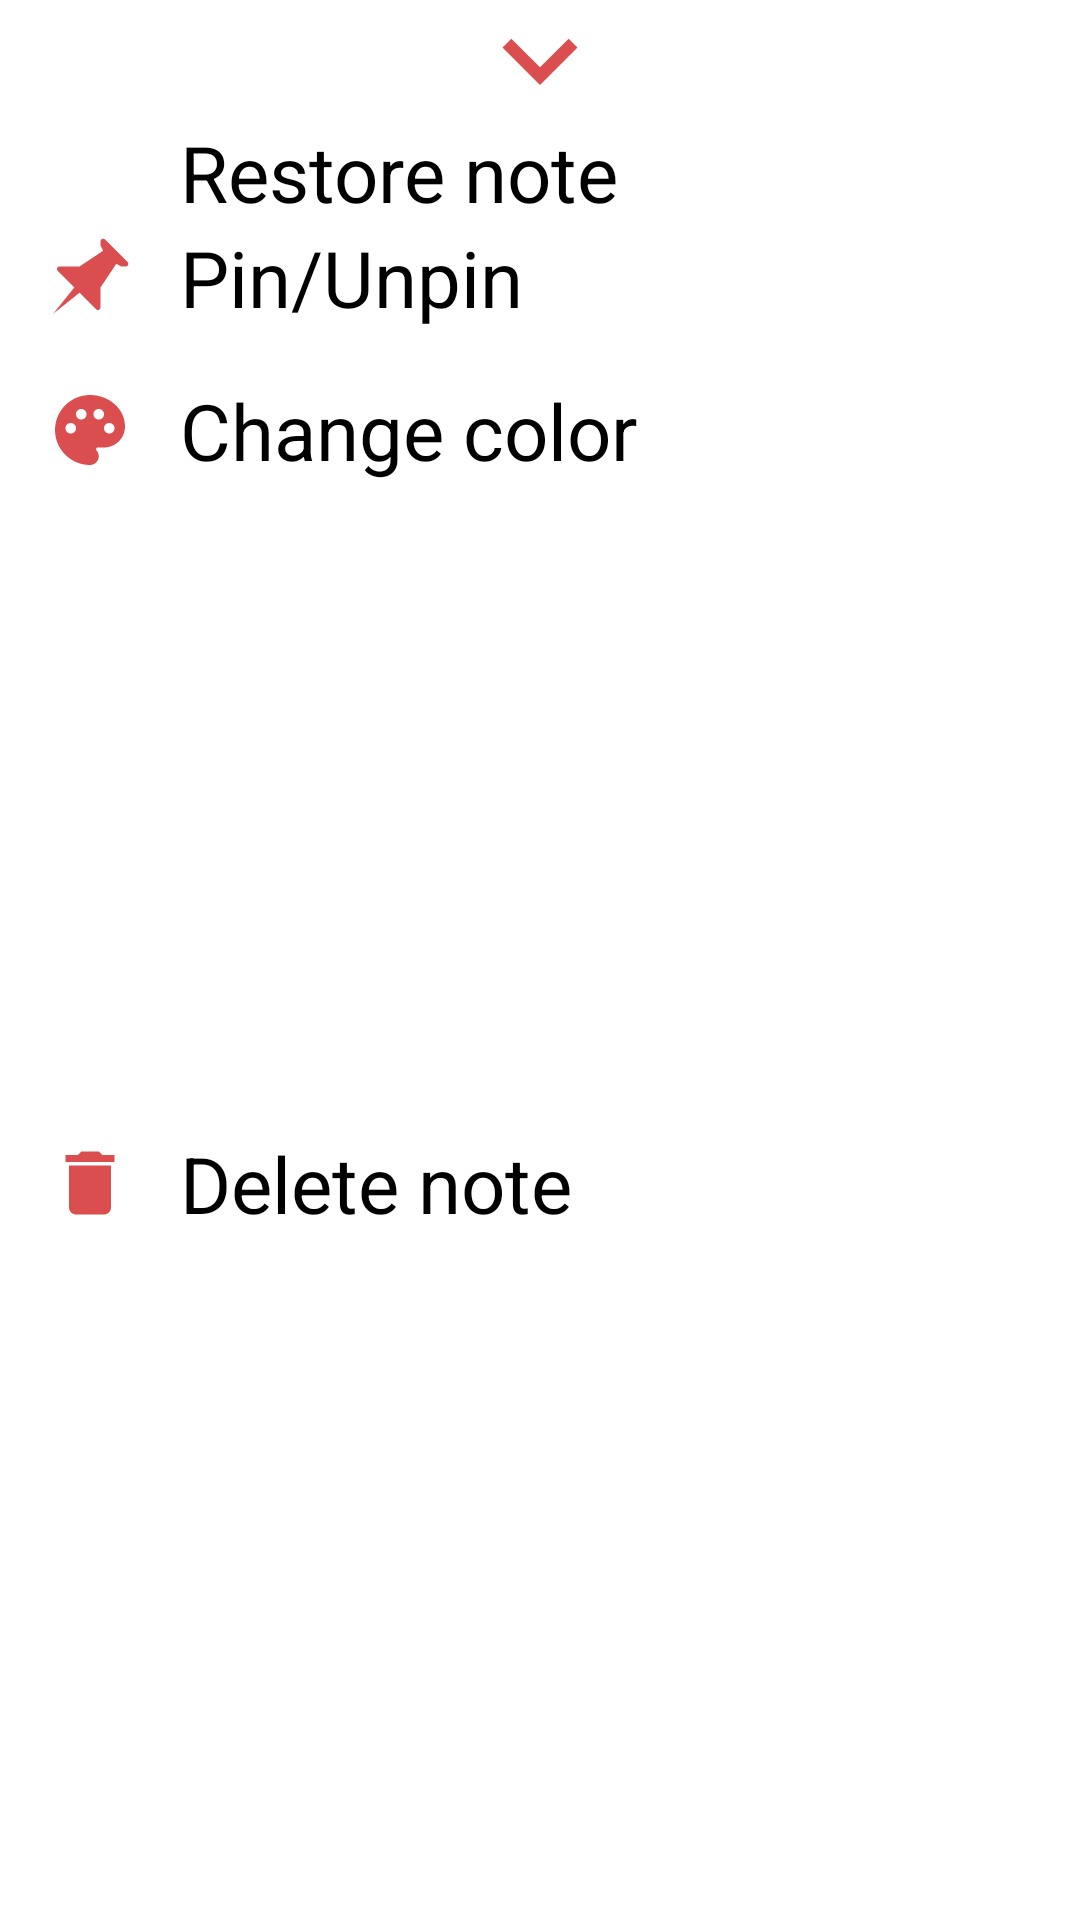

Write the Android layout XML for this screen, with the resource values it uses.
<!-- AndroidManifest.xml: application theme Theme.NotesApp -->
<!-- res/layout/dialog_actions.xml -->
<?xml version="1.0" encoding="utf-8"?>
<androidx.constraintlayout.widget.ConstraintLayout xmlns:android="http://schemas.android.com/apk/res/android"
    android:layout_width="match_parent"
    android:layout_height="wrap_content"
    xmlns:app="http://schemas.android.com/apk/res-auto"
    android:background="@drawable/bg_dialog_actions">

    <ImageView
        android:id="@+id/btn_hide"
        android:layout_width="match_parent"
        android:layout_height="40dp"
        app:layout_constraintStart_toStartOf="parent"
        app:layout_constraintEnd_toEndOf="parent"
        android:src="@drawable/ic_down"
        android:adjustViewBounds="true"
        android:scaleType="center"
        android:background="?selectableItemBackground"
        app:layout_constraintTop_toTopOf="parent" />


    <LinearLayout
        android:layout_width="match_parent"
        android:layout_height="wrap_content"
        app:layout_constraintTop_toBottomOf="@id/btn_hide"
        android:orientation="horizontal"
        android:background="?selectableItemBackground"
        android:id="@+id/btn_restore"
        android:gravity="center|start"
        >

        <ImageView
            android:layout_width="28dp"
            android:layout_height="28dp"
            android:src="@drawable/ic_restore"
            android:layout_marginStart="16dp"
            app:tint="#DB4E4F" />

        <TextView
            android:layout_width="wrap_content"
            android:layout_height="wrap_content"
            android:text="Restore note"
            android:textColor="@color/black"
            android:textSize="26sp"
            android:layout_marginStart="16dp"
            />
    </LinearLayout>

    <LinearLayout
        android:layout_width="match_parent"
        android:layout_height="wrap_content"
        app:layout_constraintTop_toBottomOf="@id/btn_restore"
        android:orientation="horizontal"
        android:background="?selectableItemBackground"
        android:id="@+id/btn_pin"
        android:gravity="center|start"
        >

        <ImageView
            android:layout_width="28dp"
            android:layout_height="28dp"
            android:src="@drawable/ic_pin"
            android:layout_marginStart="16dp"
            app:tint="#DB4E4F" />

        <TextView
            android:layout_width="wrap_content"
            android:layout_height="wrap_content"
            android:text="Pin/Unpin"
            android:textColor="@color/black"
            android:textSize="26sp"
            android:layout_marginStart="16dp"
            />
    </LinearLayout>

    <LinearLayout
        android:layout_width="match_parent"
        android:layout_height="wrap_content"
        app:layout_constraintTop_toBottomOf="@id/btn_pin"
        android:orientation="horizontal"
        android:layout_marginTop="16dp"
        android:background="?selectableItemBackground"
        android:gravity="center|start"
        android:id="@+id/btn_change_color">

        <ImageView
            android:layout_width="28dp"
            android:layout_height="28dp"
            android:src="@drawable/ic_palette"
            android:layout_marginStart="16dp"
            app:tint="#DB4E4F" />
        <TextView
            android:layout_width="wrap_content"
            android:layout_height="wrap_content"
            android:text="Change color"
            android:textColor="@color/black"
            android:textSize="26sp"
            android:layout_marginStart="16dp"
            />
    </LinearLayout>

    <LinearLayout
        android:layout_width="match_parent"
        android:layout_height="wrap_content"
        app:layout_constraintTop_toBottomOf="@id/btn_change_color"
        android:orientation="horizontal"
        android:layout_marginTop="16dp"
        android:background="?selectableItemBackground"
        app:layout_constraintBottom_toBottomOf="parent"
        android:layout_marginBottom="28dp"
        android:gravity="center|start"
        android:id="@+id/btn_delete">

        <ImageView
            android:layout_width="28dp"
            android:layout_height="28dp"
            android:src="@drawable/ic_delete"
            android:layout_marginStart="16dp"
            app:tint="#DB4E4F" />
        <TextView
            android:layout_width="wrap_content"
            android:layout_height="wrap_content"
            android:text="Delete note"
            android:textColor="@color/black"
            android:textSize="26sp"
            android:layout_marginStart="16dp"
            />
    </LinearLayout>
</androidx.constraintlayout.widget.ConstraintLayout>
<!-- resources referenced by this layout -->
<resources>
  <color name="black">#FF000000</color>
  <!-- drawable bg_dialog_actions (drawable) -->
  <?xml version="1.0" encoding="utf-8"?>
  <shape xmlns:android="http://schemas.android.com/apk/res/android">
      <solid android:color="@color/white"/>
  
      <corners android:topLeftRadius="30dp"
          android:topRightRadius="30dp"/>
          
  </shape>
  <!-- drawable ic_delete (drawable) -->
  <vector android:height="24dp" android:tint="#DB4E4F"
      android:viewportHeight="24" android:viewportWidth="24"
      android:width="24dp" xmlns:android="http://schemas.android.com/apk/res/android">
      <path android:fillColor="@android:color/white" android:pathData="M6,19c0,1.1 0.9,2 2,2h8c1.1,0 2,-0.9 2,-2V7H6v12zM19,4h-3.5l-1,-1h-5l-1,1H5v2h14V4z"/>
  </vector>
  <!-- drawable ic_down (drawable) -->
  <vector android:height="50dp" android:tint="#DB4E4F"
      android:viewportHeight="24" android:viewportWidth="24"
      android:width="50dp" xmlns:android="http://schemas.android.com/apk/res/android">
      <path android:fillColor="@android:color/white" android:pathData="M7.41,8.59L12,13.17l4.59,-4.58L18,10l-6,6 -6,-6 1.41,-1.41z"/>
  </vector>
  <!-- drawable ic_palette (drawable) -->
  <vector android:height="30dp" android:tint="#DB4E4F"
      android:viewportHeight="24" android:viewportWidth="24"
      android:width="30dp" xmlns:android="http://schemas.android.com/apk/res/android">
      <path android:fillColor="@android:color/white" android:pathData="M12,2C6.49,2 2,6.49 2,12s4.49,10 10,10c1.38,0 2.5,-1.12 2.5,-2.5c0,-0.61 -0.23,-1.2 -0.64,-1.67c-0.08,-0.1 -0.13,-0.21 -0.13,-0.33c0,-0.28 0.22,-0.5 0.5,-0.5H16c3.31,0 6,-2.69 6,-6C22,6.04 17.51,2 12,2zM17.5,13c-0.83,0 -1.5,-0.67 -1.5,-1.5c0,-0.83 0.67,-1.5 1.5,-1.5s1.5,0.67 1.5,1.5C19,12.33 18.33,13 17.5,13zM14.5,9C13.67,9 13,8.33 13,7.5C13,6.67 13.67,6 14.5,6S16,6.67 16,7.5C16,8.33 15.33,9 14.5,9zM5,11.5C5,10.67 5.67,10 6.5,10S8,10.67 8,11.5C8,12.33 7.33,13 6.5,13S5,12.33 5,11.5zM11,7.5C11,8.33 10.33,9 9.5,9S8,8.33 8,7.5C8,6.67 8.67,6 9.5,6S11,6.67 11,7.5z"/>
  </vector>
  <!-- drawable ic_pin (drawable) -->
  <vector android:height="40dp" android:viewportHeight="16"
      android:viewportWidth="16" android:width="40dp" xmlns:android="http://schemas.android.com/apk/res/android">
      <path android:fillColor="#000" android:fillType="evenOdd" android:pathData="M10,1.2V2l0.5,1L6,6H2.2c-0.44,0 -0.67,0.53 -0.34,0.86L5,10l-4,5 5,-4 3.14,3.14a0.5,0.5 0,0 0,0.86 -0.34V10l3,-4.5 1,0.5h0.8c0.44,0 0.67,-0.53 0.34,-0.86L10.86,0.86a0.5,0.5 0,0 0,-0.86 0.34z"/>
  </vector>
  <style name="Theme.NotesApp" parent="Theme.MaterialComponents.Light.NoActionBar">
          
          <item name="colorPrimary">@color/purple_500</item>
          <item name="colorPrimaryVariant">@color/purple_700</item>
          <item name="colorOnPrimary">@color/white</item>
          
          <item name="colorSecondary">@color/teal_200</item>
          <item name="colorSecondaryVariant">@color/teal_700</item>
          <item name="colorOnSecondary">@color/black</item>
          
          <item name="android:statusBarColor">#545253</item>
          
      </style>
  <color name="white">#FFFFFFFF</color>
  <color name="purple_500">#FF6200EE</color>
  <color name="purple_700">#FF3700B3</color>
  <color name="teal_200">#FF03DAC5</color>
  <color name="teal_700">#FF018786</color>
</resources>
